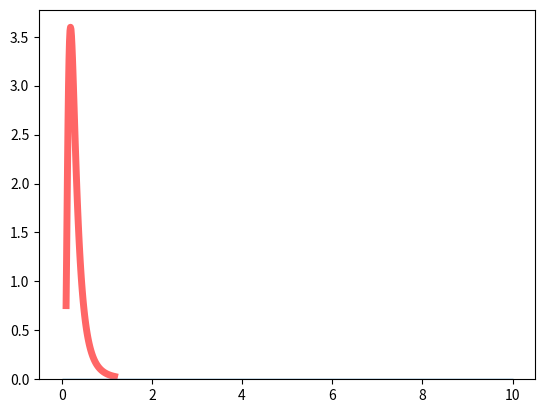

Python code for this plot: (Note: this script raises an exception after producing the figure.)
from scipy.stats import invgamma
import numpy as np
import numpy.random as rd
import matplotlib.pyplot as plt
from math import pi
from scipy.special import i0

#データ数
NUM=100
a=0.1
"""ガンマ分布"""

fig, ax = plt.subplots(1, 1)
a = 4.07
mean, var, skew, kurt = invgamma.stats(a, moments='mvsk')
x = np.linspace(invgamma.ppf(0.01, a),invgamma.ppf(0.99, a), 100)
ax.plot(x, invgamma.pdf(x, a),'r-', lw=5, alpha=0.6, label='invgamma pdf')
plt.hist(invgamma.rvs(a,NUM), histtype='step', bins=500, range=(0, 10), normed=True)
plt.title("Inv-Gamma dist : Inv-Gam(x|a,b)")
plt.legend(loc="upper right")
filename="invGamma.png"
plt.savefig(filename)
plt.show()